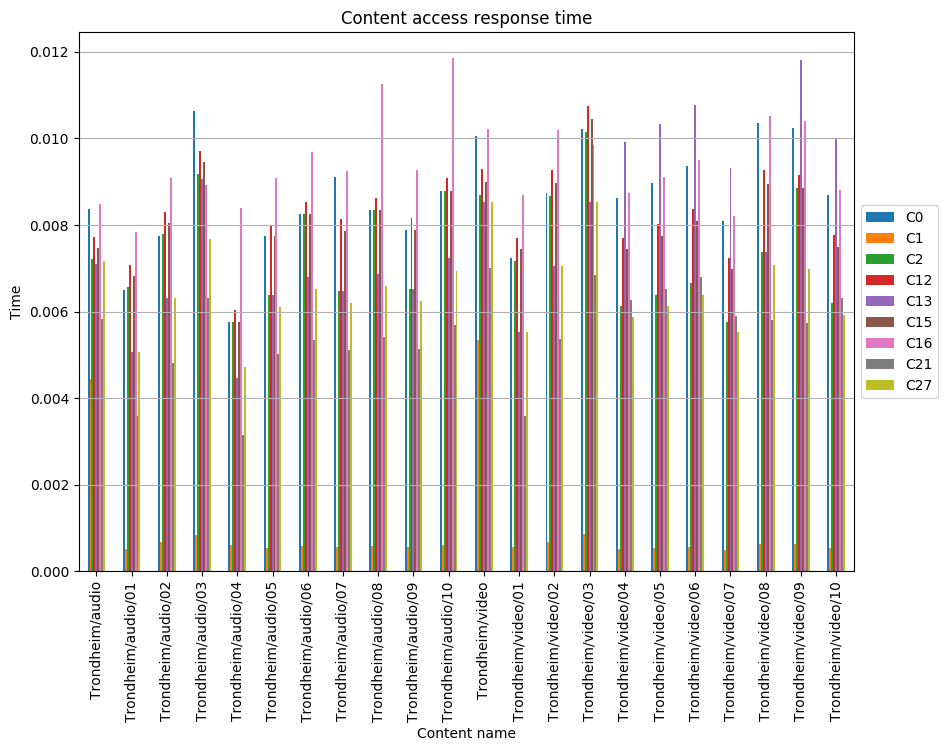

The data file committed next to this chart (first rows):
, C0, C1, C2, C12, C13, C15, C16, C21, C27
Trondheim/audio, 0.008358, 0.004432, 0.007218, 0.007725, 0.007092, 0.007472, 0.008485, 0.005825, 0.007161
Trondheim/audio/01, 0.006503, 0.0005254, 0.006562, 0.007073, 0.005069, 0.006817, 0.007842, 0.003584, 0.005069
Trondheim/audio/02, 0.007741, 0.0006718, 0.0078, 0.008299, 0.006307, 0.008051, 0.00908, 0.004814, 0.006307
Trondheim/audio/03, 0.01064, 0.0008326, 0.009179, 0.009716, 0.009052, 0.009442, 0.008926, 0.006322, 0.007686
Trondheim/audio/04, 0.005769, 0.0006173, 0.005769, 0.006032, 0.004458, 0.005769, 0.008392, 0.003147, 0.00472
Trondheim/audio/05, 0.007734, 0.0005427, 0.006377, 0.008005, 0.006377, 0.007734, 0.009091, 0.00502, 0.006106
Trondheim/audio/06, 0.008244, 0.0005786, 0.008244, 0.008534, 0.006798, 0.008244, 0.009691, 0.005352, 0.006509
Trondheim/audio/07, 0.009103, 0.0005517, 0.006482, 0.008137, 0.006482, 0.007861, 0.009241, 0.005103, 0.006206
Trondheim/audio/08, 0.008336, 0.000585, 0.008336, 0.008628, 0.006873, 0.008336, 0.01126, 0.005411, 0.006581
Trondheim/audio/09, 0.007893, 0.0005539, 0.006509, 0.00817, 0.006509, 0.007893, 0.009278, 0.005124, 0.006232
Trondheim/audio/10, 0.008778, 0.000616, 0.008778, 0.009086, 0.007238, 0.008778, 0.01186, 0.005698, 0.00693
Trondheim/video, 0.01006, 0.005334, 0.008687, 0.009296, 0.008534, 0.008992, 0.01021, 0.00701, 0.008534
Trondheim/video/01, 0.007233, 0.000552, 0.007167, 0.007702, 0.005538, 0.007447, 0.008691, 0.003575, 0.005538
Trondheim/video/02, 0.008738, 0.0006846, 0.008672, 0.00927, 0.007043, 0.008973, 0.0102, 0.005372, 0.007043
Trondheim/video/03, 0.01021, 0.0008598, 0.01015, 0.01074, 0.008519, 0.01045, 0.009844, 0.006846, 0.008519
Trondheim/video/04, 0.008617, 0.0005222, 0.006136, 0.007703, 0.009923, 0.007442, 0.008748, 0.006267, 0.005875
Trondheim/video/05, 0.008971, 0.0005437, 0.006388, 0.008019, 0.01033, 0.007747, 0.009107, 0.006524, 0.006116
Trondheim/video/06, 0.009361, 0.0005674, 0.006666, 0.008369, 0.01078, 0.008085, 0.009503, 0.006808, 0.006383
Trondheim/video/07, 0.008094, 0.0004906, 0.005764, 0.007236, 0.009321, 0.00699, 0.008217, 0.005887, 0.005519
Trondheim/video/08, 0.01036, 0.0006282, 0.007381, 0.009265, 0.007381, 0.008951, 0.01052, 0.00581, 0.007067
Trondheim/video/09, 0.01025, 0.0006211, 0.008851, 0.009162, 0.0118, 0.008851, 0.0104, 0.005745, 0.006988
Trondheim/video/10, 0.008686, 0.0005264, 0.006185, 0.007764, 0.01, 0.007501, 0.008817, 0.006317, 0.005922
